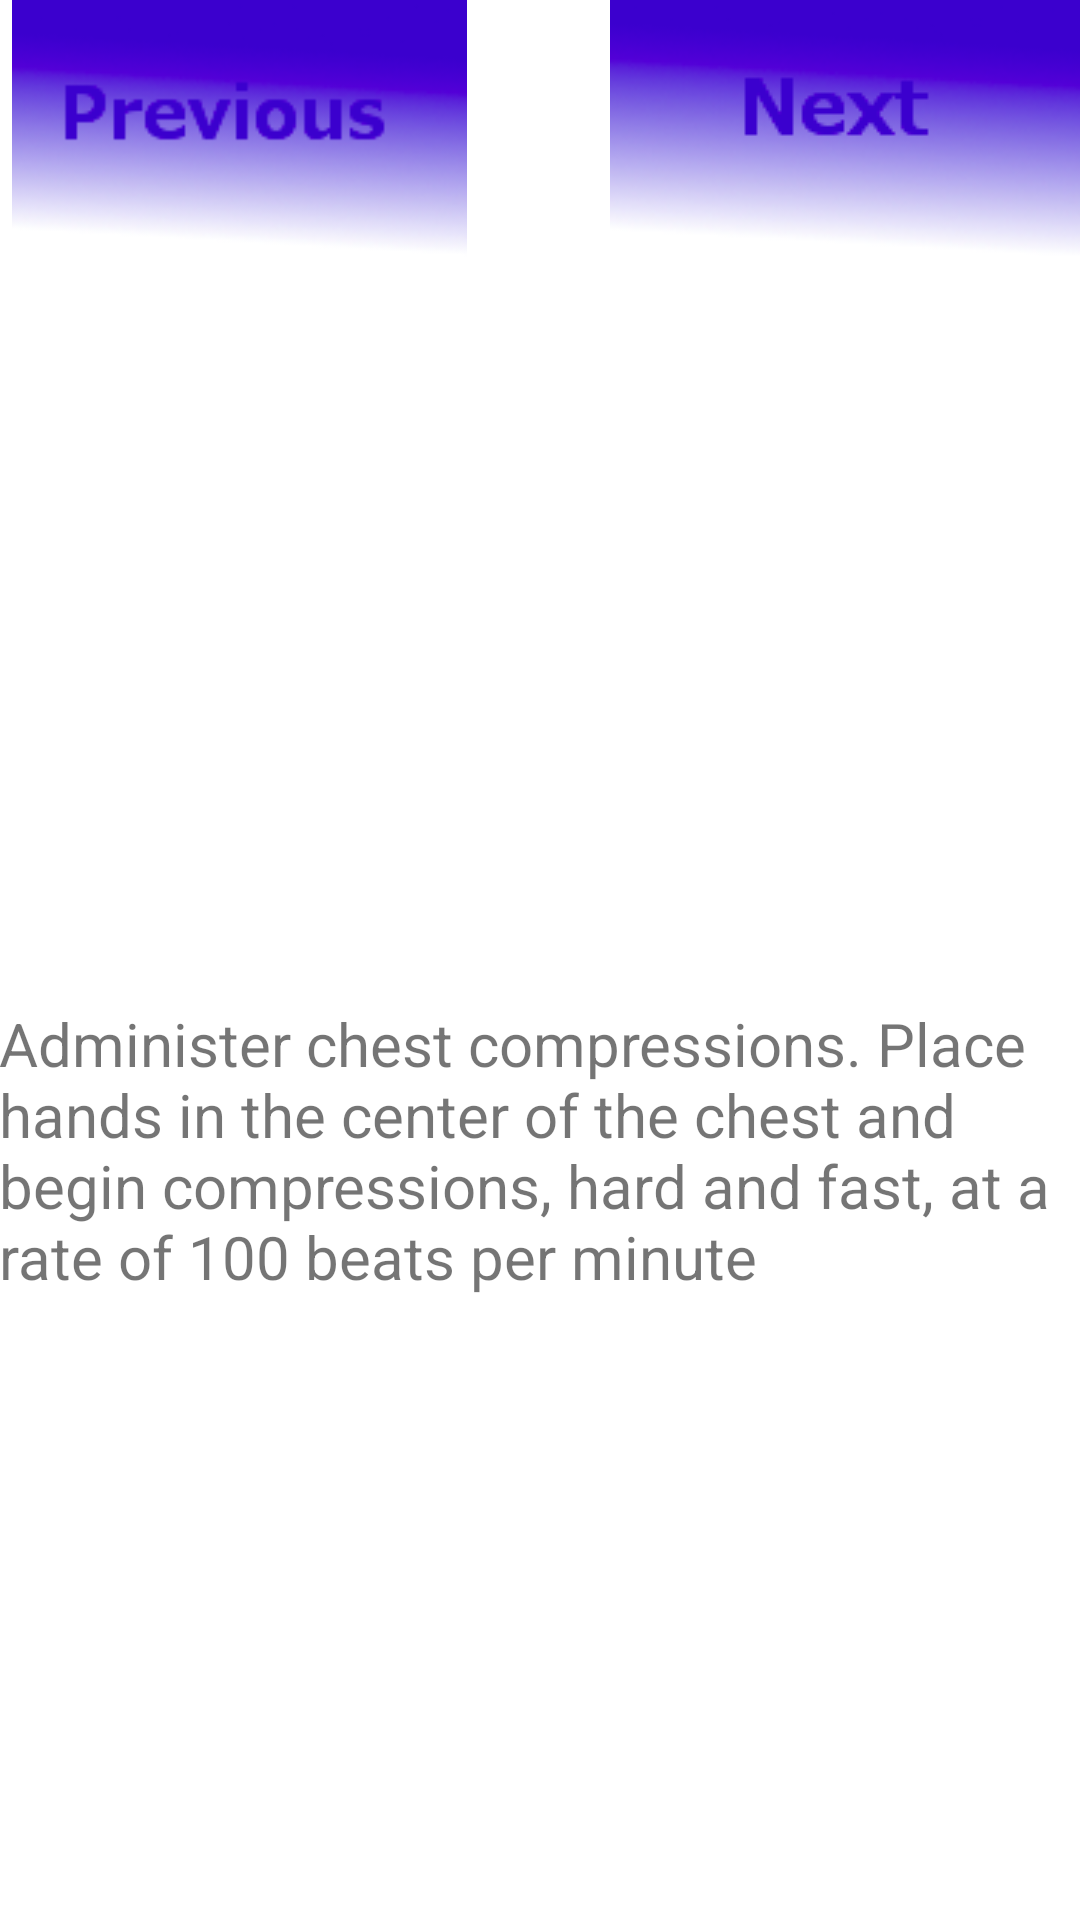

Android layout source for this screen:
<!-- AndroidManifest.xml: activity theme AppTheme -->
<!-- res/layout/activity_step4.xml -->
<?xml version="1.0" encoding="utf-8"?>
<RelativeLayout xmlns:android="http://schemas.android.com/apk/res/android"
    xmlns:tools="http://schemas.android.com/tools"
    android:layout_width="match_parent"
    android:layout_height="match_parent"
    android:paddingBottom="@dimen/activity_vertical_margin"
    android:paddingLeft="@dimen/activity_horizontal_margin"
    android:paddingRight="@dimen/activity_horizontal_margin"
    android:paddingTop="@dimen/activity_vertical_margin"
    tools:context="com.jayjay.icpr.MainActivity"
    android:background="#FFFFFF">


    <LinearLayout
        android:orientation="vertical"
        android:layout_width="match_parent"
        android:layout_height="match_parent"
        android:layout_alignParentTop="true"
        android:layout_centerHorizontal="true"
        android:layout_marginTop="127dp"
        android:id="@+id/linearLayout">

        <ImageView
            android:layout_height="wrap_content"
            android:layout_weight="1"
            android:layout_width="match_parent"/>

        <TextView
            android:layout_width="match_parent"
            android:layout_height="wrap_content"
            android:layout_weight="1"
            android:text="@string/step_4_instructions"
            android:textSize="20sp"/>

    </LinearLayout>

    <ImageView
        android:layout_width="wrap_content"
        android:layout_height="wrap_content"
        android:id="@+id/step_4_previous_button"
        android:src="@drawable/previous"
        android:layout_alignParentLeft="true"
        android:layout_alignParentStart="true"
        android:layout_alignBottom="@+id/step_4_next_button" />

    <ImageView
        android:layout_width="wrap_content"
        android:layout_height="wrap_content"
        android:src="@drawable/next"
        android:id="@+id/step_4_next_button"
        android:layout_alignParentRight="true"
        android:layout_alignParentEnd="true"
        android:layout_alignBottom="@+id/step_1_previous_button" />

</RelativeLayout>
<!-- resources referenced by this layout -->
<resources>
  <!-- drawable next: png bitmap (drawable, 20598 bytes) -->
  <!-- drawable previous: png bitmap (drawable, 21154 bytes) -->
  <string name="step_4_instructions">Administer chest compressions. Place hands in the center of the chest and begin compressions, hard and fast, at a rate of 100 beats per minute</string>
  <style name="AppTheme" parent="Theme.AppCompat.Light.DarkActionBar">
          
          <item name="colorPrimary">@color/colorPrimary</item>
          <item name="colorPrimaryDark">@color/colorPrimaryDark</item>
          <item name="colorAccent">@color/colorAccent</item>
      </style>
  <!-- not gathered from this repository: default colours our renderer supplied (Android Studio template values) -->
  <color name="colorPrimary">#FF6200EE</color>
  <color name="colorPrimaryDark">#FF3700B3</color>
  <color name="colorAccent">#FF03DAC5</color>
</resources>
